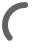
t = 0.00 s
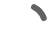
t = 0.41 s
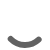
t = 0.81 s
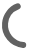
t = 1.10 s
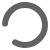
t = 1.63 s
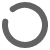
t = 1.77 s

The animated SVG that drew these frames (rendered in a browser with its animation timeline set to each time). Animation: 2 SMIL elements (animate=1,animateTransform=1); one cycle of 2.20 s, repeats indefinitely.

<svg xmlns="http://www.w3.org/2000/svg" width="50" height="50"><g transform="rotate(-90 25 0)"><circle stroke-dasharray="110" r="20" stroke="#626262" fill="none" stroke-width="6" stroke-linecap="round"><animate attributeName="stroke-dashoffset" values="360;140" dur="2.2s" keyTimes="0;1" calcMode="spline" fill="freeze" keySplines="0.41,0.314,0.8,0.54" repeatCount="indefinite" begin="0"/><animateTransform attributeName="transform" type="rotate" values="0;274;360" keyTimes="0;0.74;1" calcMode="linear" dur="2.2s" repeatCount="indefinite" begin="0"/></circle></g></svg>
